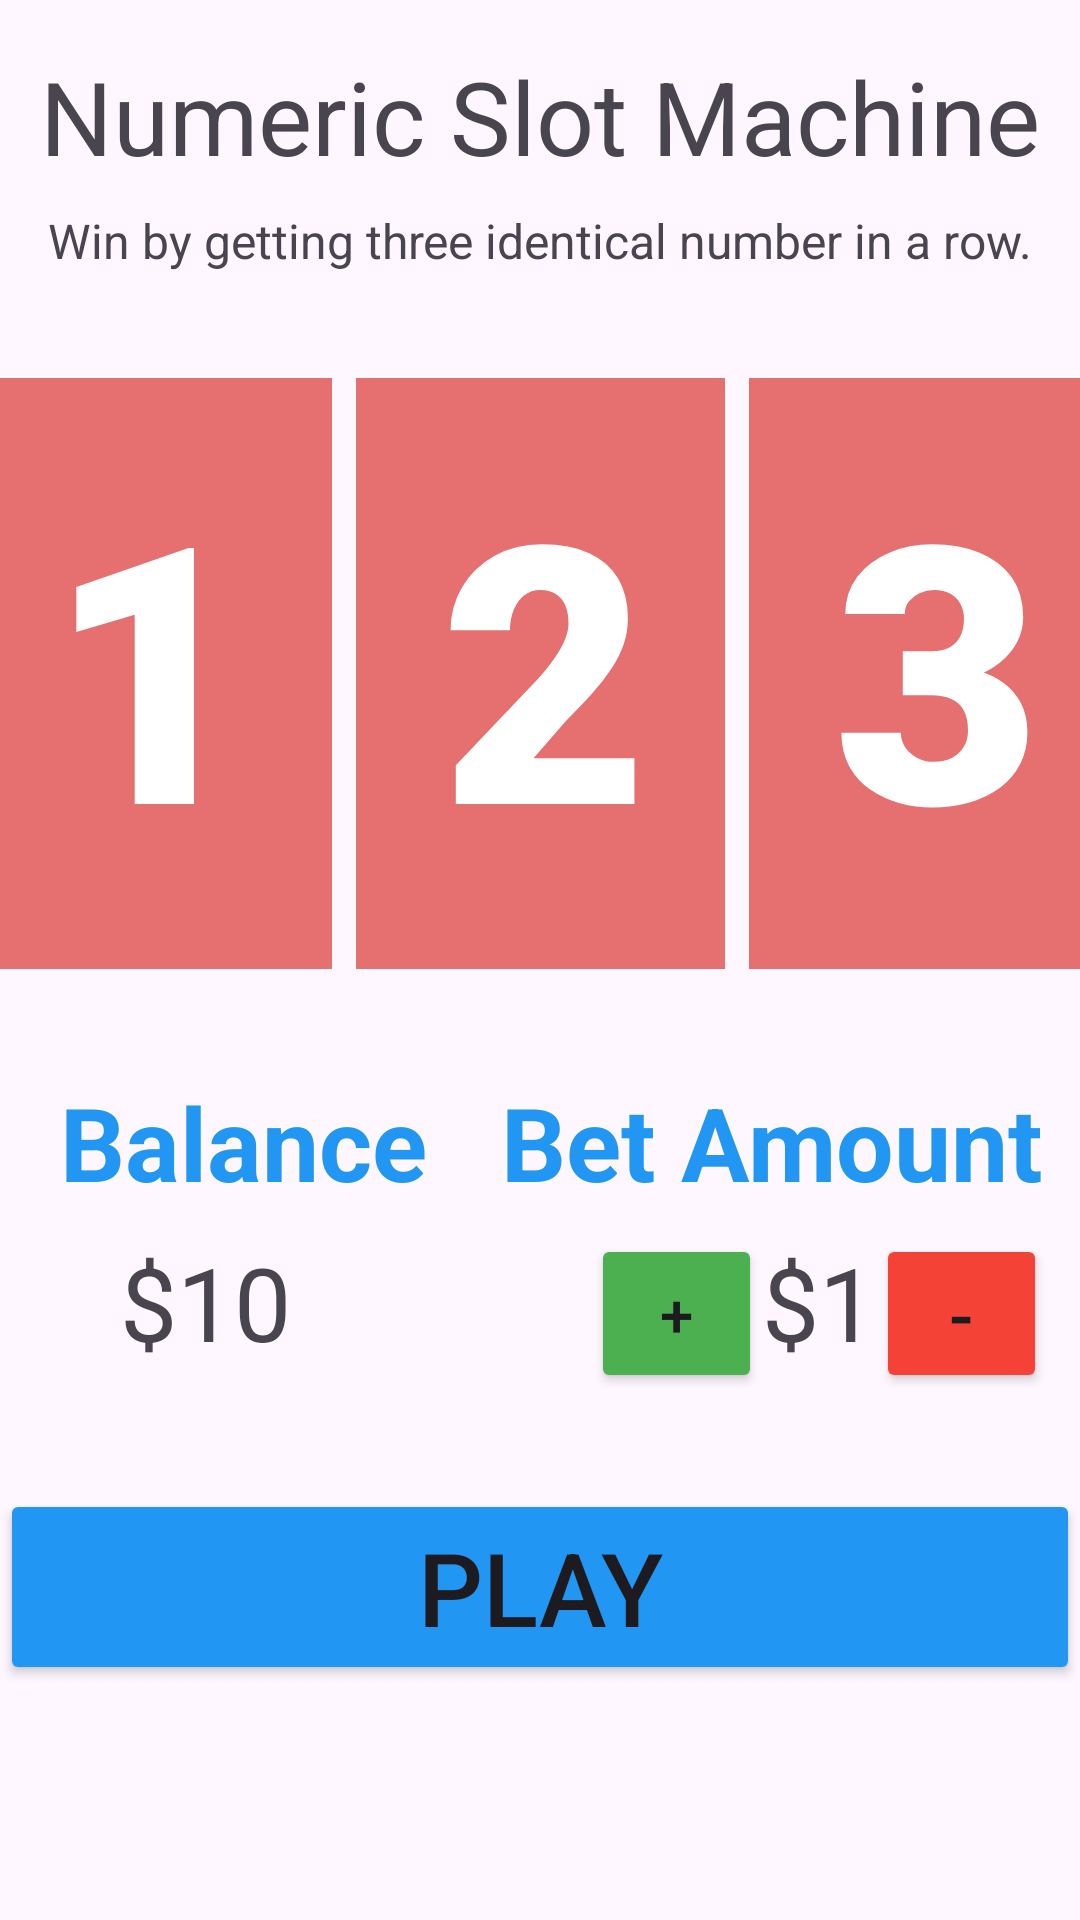

Write the Android layout XML for this screen, with the resource values it uses.
<!-- AndroidManifest.xml: application theme Theme.GambaGame -->
<!-- res/layout/activity_main.xml -->
<?xml version="1.0" encoding="utf-8"?>
<androidx.constraintlayout.widget.ConstraintLayout xmlns:android="http://schemas.android.com/apk/res/android"
    xmlns:app="http://schemas.android.com/apk/res-auto"
    xmlns:tools="http://schemas.android.com/tools"
    android:layout_width="match_parent"
    android:layout_height="match_parent"
    tools:context=".MainActivity">

    <TextView
        android:id="@+id/text_slot3"
        android:layout_width="123dp"
        android:layout_height="197dp"
        android:layout_marginTop="35dp"
        android:layout_marginEnd="8dp"
        android:background="#E66F6F"
        android:fontFamily="sans-serif-black"
        android:paddingLeft="28dp"
        android:paddingTop="15dp"
        android:paddingRight="28dp"
        android:text="3"
        android:textColor="#FFFFFF"
        android:textSize="120sp"
        app:layout_constraintEnd_toEndOf="parent"
        app:layout_constraintStart_toEndOf="@+id/text_slot2"
        app:layout_constraintTop_toBottomOf="@+id/textView2" />

    <TextView
        android:id="@+id/text_slot1"
        android:layout_width="123dp"
        android:layout_height="197dp"
        android:layout_marginStart="8dp"
        android:layout_marginTop="35dp"
        android:background="#E66F6F"
        android:fontFamily="sans-serif-black"
        android:paddingLeft="28dp"
        android:paddingTop="15dp"
        android:paddingRight="28dp"
        android:text="1"
        android:textColor="#FFFFFF"
        android:textSize="120sp"
        app:layout_constraintEnd_toStartOf="@+id/text_slot2"
        app:layout_constraintStart_toStartOf="parent"
        app:layout_constraintTop_toBottomOf="@+id/textView2" />

    <TextView
        android:id="@+id/textView"
        android:layout_width="wrap_content"
        android:layout_height="wrap_content"
        android:layout_marginTop="16dp"
        android:text="Numeric Slot Machine"
        android:textSize="34sp"
        app:layout_constraintEnd_toEndOf="parent"
        app:layout_constraintStart_toStartOf="parent"
        app:layout_constraintTop_toTopOf="parent" />

    <TextView
        android:id="@+id/textView2"
        android:layout_width="wrap_content"
        android:layout_height="wrap_content"
        android:layout_marginTop="8dp"
        android:text="Win by getting three identical number in a row."
        android:textSize="16sp"
        app:layout_constraintEnd_toEndOf="parent"
        app:layout_constraintStart_toStartOf="parent"
        app:layout_constraintTop_toBottomOf="@+id/textView" />

    <TextView
        android:id="@+id/textView4"
        android:layout_width="wrap_content"
        android:layout_height="wrap_content"
        android:layout_marginTop="35dp"
        android:layout_marginEnd="12dp"
        android:text="Bet Amount"
        android:textColor="#2196F3"
        android:textSize="34sp"
        android:textStyle="bold"
        app:layout_constraintEnd_toEndOf="parent"
        app:layout_constraintTop_toBottomOf="@+id/text_slot3" />

    <Button
        android:id="@+id/button_play"
        android:layout_width="0dp"
        android:layout_height="wrap_content"
        android:layout_marginTop="32dp"
        android:backgroundTint="#2196F3"
        android:onClick="plusMinusPlay"
        android:text="Play"
        android:textSize="34sp"
        app:layout_constraintEnd_toEndOf="parent"
        app:layout_constraintHorizontal_bias="0.0"
        app:layout_constraintStart_toStartOf="parent"
        app:layout_constraintTop_toBottomOf="@+id/button_plus" />

    <TextView
        android:id="@+id/text_balance_value"
        android:layout_width="wrap_content"
        android:layout_height="wrap_content"
        android:layout_marginStart="45dp"
        android:layout_marginTop="8dp"
        android:text="$10"
        android:textSize="34sp"
        app:layout_constraintEnd_toStartOf="@+id/button_plus"
        app:layout_constraintStart_toStartOf="parent"
        app:layout_constraintTop_toBottomOf="@+id/textView3" />

    <Button
        android:id="@+id/button_plus"
        android:layout_width="57dp"
        android:layout_height="53dp"
        android:layout_marginStart="100dp"
        android:layout_marginTop="8dp"
        android:backgroundTint="#4CAF50"
        android:onClick="plusMinusPlay"
        android:text="+"
        android:textSize="20sp"
        app:layout_constraintEnd_toStartOf="@+id/text_bet_value"
        app:layout_constraintStart_toEndOf="@+id/text_balance_value"
        app:layout_constraintTop_toBottomOf="@+id/textView4" />

    <TextView
        android:id="@+id/textView3"
        android:layout_width="wrap_content"
        android:layout_height="wrap_content"
        android:layout_marginStart="20dp"
        android:layout_marginTop="35dp"
        android:text="Balance"
        android:textColor="#2196F3"
        android:textSize="34sp"
        android:textStyle="bold"
        android:typeface="normal"
        app:layout_constraintStart_toStartOf="parent"
        app:layout_constraintTop_toBottomOf="@+id/text_slot1" />

    <Button
        android:id="@+id/button_minus"
        android:layout_width="57dp"
        android:layout_height="53dp"
        android:layout_marginTop="8dp"
        android:layout_marginEnd="16dp"
        android:backgroundTint="#F44336"
        android:onClick="plusMinusPlay"
        android:rotationY="0"
        android:text="-"
        android:textSize="24sp"
        app:layout_constraintEnd_toEndOf="parent"
        app:layout_constraintStart_toEndOf="@+id/text_bet_value"
        app:layout_constraintTop_toBottomOf="@+id/textView4" />

    <TextView
        android:id="@+id/text_bet_value"
        android:layout_width="wrap_content"
        android:layout_height="wrap_content"
        android:layout_marginTop="8dp"
        android:text="$1"
        android:textSize="34sp"
        app:layout_constraintEnd_toStartOf="@+id/button_minus"
        app:layout_constraintStart_toEndOf="@+id/button_plus"
        app:layout_constraintTop_toBottomOf="@+id/textView4" />

    <TextView
        android:id="@+id/text_slot2"
        android:layout_width="123dp"
        android:layout_height="197dp"
        android:layout_marginStart="8dp"
        android:layout_marginTop="35dp"
        android:layout_marginEnd="8dp"
        android:background="#E66F6F"
        android:fontFamily="sans-serif-black"
        android:paddingLeft="28dp"
        android:paddingTop="15dp"
        android:paddingRight="28dp"
        android:text="2"
        android:textColor="#FFFFFF"
        android:textSize="120sp"
        app:layout_constraintEnd_toStartOf="@+id/text_slot3"
        app:layout_constraintStart_toEndOf="@+id/text_slot1"
        app:layout_constraintTop_toBottomOf="@+id/textView2" />

    <Button
        android:id="@+id/button_reset_game"
        android:layout_width="wrap_content"
        android:layout_height="wrap_content"
        android:layout_marginStart="143dp"
        android:layout_marginTop="32dp"
        android:layout_marginEnd="143dp"
        android:backgroundTint="#FFC107"
        android:onClick="resetGame"
        android:text="Reset Game"
        android:textSize="16sp"
        app:layout_constraintEnd_toEndOf="parent"
        app:layout_constraintStart_toStartOf="parent"
        app:layout_constraintTop_toBottomOf="@+id/text_feedback_message" />

    <TextView
        android:id="@+id/text_feedback_message"
        android:layout_width="wrap_content"
        android:layout_height="wrap_content"
        android:layout_marginTop="32dp"
        android:text="Hooray! You've won!"
        android:textColor="#4CAF50"
        android:textSize="34sp"
        android:visibility="invisible"
        app:layout_constraintEnd_toEndOf="parent"
        app:layout_constraintHorizontal_bias="0.494"
        app:layout_constraintStart_toStartOf="parent"
        app:layout_constraintTop_toBottomOf="@+id/button_play" />

</androidx.constraintlayout.widget.ConstraintLayout>
<!-- resources referenced by this layout -->
<resources>
  <style name="Theme.GambaGame" parent="Base.Theme.GambaGame" />
  <style name="Base.Theme.GambaGame" parent="Theme.Material3.DayNight.NoActionBar">
          
          
      </style>
</resources>
